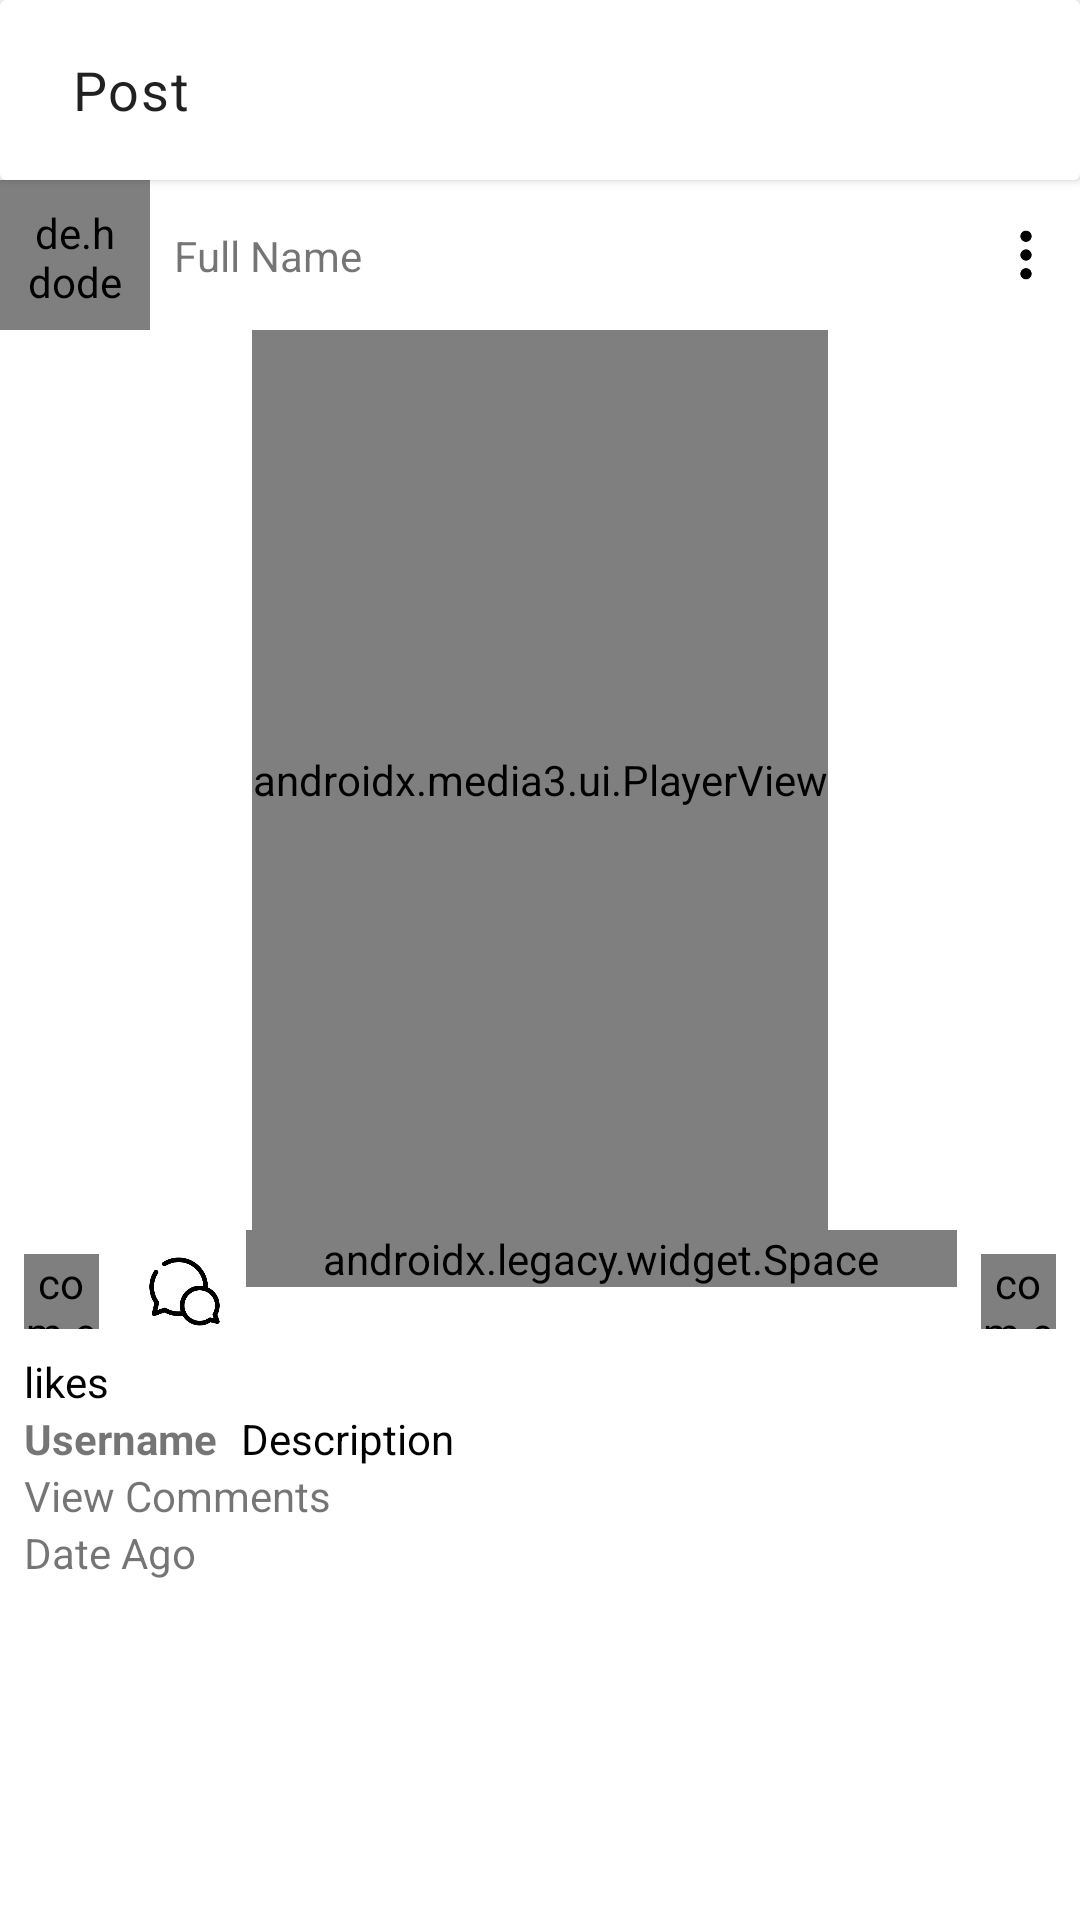

Layout XML and referenced resources for this Android screen:
<!-- AndroidManifest.xml: application theme Theme.KotlinInstagramApp -->
<!-- res/layout/fragment_single_post.xml -->
<?xml version="1.0" encoding="utf-8"?>
<LinearLayout xmlns:android="http://schemas.android.com/apk/res/android"
    xmlns:app="http://schemas.android.com/apk/res-auto"
    xmlns:tools="http://schemas.android.com/tools"
    android:layout_width="match_parent"
    android:layout_height="match_parent"
    android:orientation="vertical"
    tools:context=".Home.SinglePostFragment">

    <androidx.cardview.widget.CardView
        android:layout_width="match_parent"
        android:layout_height="60dp" >
        <LinearLayout
            android:orientation="horizontal"
            android:gravity="center_vertical"
            android:layout_width="match_parent"
            android:layout_height="match_parent">
            <ImageView
                android:padding="8dp"
                android:id="@+id/imageView5"
                android:layout_width="wrap_content"
                android:layout_height="wrap_content"
                android:src="@drawable/icon_back" />

            <TextView
                android:id="@+id/textView4"
                android:layout_width="wrap_content"
                android:layout_height="wrap_content"
                android:paddingLeft="8dp"
                android:textSize="18dp"
                style="@style/TextAppearance.Material3.BodyLarge"
                android:text="@string/post" />
        </LinearLayout>
    </androidx.cardview.widget.CardView>

    <androidx.constraintlayout.widget.ConstraintLayout
        android:layout_width="match_parent"
        android:layout_height="wrap_content"
        android:gravity="center_vertical"
        android:orientation="horizontal">

        <de.hdodenhof.circleimageview.CircleImageView
            android:id="@+id/post_profileimage"
            android:layout_width="50dp"
            android:layout_height="50dp"
            android:scaleType="centerCrop"
            android:padding="8dp"
            android:src="@drawable/profile"
            app:layout_constraintBottom_toBottomOf="parent"
            app:layout_constraintStart_toStartOf="parent"
            app:layout_constraintTop_toTopOf="parent"
            app:layout_constraintVertical_bias="0.5"
            tools:srcCompat="@tools:sample/avatars" />

        <TextView
            android:id="@+id/post_tv_fullname"
            android:layout_width="wrap_content"
            android:layout_height="wrap_content"
            android:layout_marginStart="8dp"
            android:layout_weight="1"
            android:text="@string/full_name_placeholder"
            app:layout_constraintBottom_toBottomOf="parent"
            app:layout_constraintStart_toEndOf="@+id/post_profileimage"
            app:layout_constraintTop_toTopOf="parent"
            app:layout_constraintVertical_bias="0.5" />

        <ImageView
            android:id="@+id/post_ivmenu"
            android:layout_width="20dp"
            android:layout_height="20dp"
            android:layout_marginEnd="8dp"
            android:layout_weight="1"
            app:layout_constraintBottom_toBottomOf="parent"
            app:layout_constraintEnd_toEndOf="parent"
            app:layout_constraintTop_toTopOf="parent"
            app:layout_constraintVertical_bias="0.5"
            app:srcCompat="@drawable/menu_threedot" />
    </androidx.constraintlayout.widget.ConstraintLayout>

    <androidx.constraintlayout.widget.ConstraintLayout
        android:id="@+id/frameLayout"
        android:layout_width="match_parent"
        android:layout_height="300dp">

        <androidx.media3.ui.PlayerView
            android:id="@+id/post_vv_postvideo"
            android:layout_width="wrap_content"
            android:layout_height="match_parent"
            app:show_timeout="2000"
            android:layout_gravity="center_vertical"
            app:controller_layout_id="@layout/exo_player_control_view2"
            app:show_rewind_button="false"
            app:layout_constraintEnd_toEndOf="parent"
            app:layout_constraintStart_toStartOf="parent"
            app:layout_constraintTop_toTopOf="parent" />

        <ImageView
            android:id="@+id/post_iv_postimage"
            android:layout_width="match_parent"
            android:layout_height="match_parent"
            android:minWidth="400dp"
            android:scaleType="centerCrop"
            app:layout_constraintEnd_toEndOf="parent"
            app:layout_constraintStart_toStartOf="parent"
            app:layout_constraintTop_toTopOf="parent"
            tools:srcCompat="@tools:sample/backgrounds/scenic" />
    </androidx.constraintlayout.widget.ConstraintLayout>

    <LinearLayout
        android:layout_width="match_parent"
        android:layout_height="wrap_content"
        android:orientation="horizontal">

        <com.example.ns.ui.NSDynamicImageButton
            android:id="@+id/post_ivlike"
            android:layout_margin="8dp"
            android:layout_width="25dp"
            android:layout_height="25dp"
            app:firstImage="@drawable/like"
            app:secondImage="@drawable/like_filled"
            android:layout_weight="0" />

        <ImageView
            android:id="@+id/post_ivcomment"
            android:layout_width="25dp"
            android:layout_height="25dp"
            android:layout_margin="8dp"
            app:srcCompat="@drawable/comment"
            android:layout_weight="0" />

        <androidx.legacy.widget.Space
            android:layout_width="wrap_content"
            android:layout_height="wrap_content"
            android:layout_weight="1"/>

        <com.example.ns.ui.NSDynamicImageButton
            android:id="@+id/post_ivsave"
            android:layout_width="25dp"
            android:layout_height="25dp"
            android:layout_margin="8dp"
            app:firstImage ="@drawable/save"
            app:secondImage ="@drawable/save_filled"
            android:layout_weight="0" />
    </LinearLayout>

    <TextView
        android:id="@+id/post_tv_likecount"
        android:layout_width="match_parent"
        android:layout_height="wrap_content"
        android:layout_marginLeft="8dp"
        android:textColor="@color/black"
        android:text="@string/like_count_placeholder" />

    <LinearLayout
        android:layout_width="match_parent"
        android:layout_height="wrap_content"
        android:orientation="horizontal">

        <TextView
            android:id="@+id/post_tvusername"
            android:layout_width="wrap_content"
            android:layout_height="wrap_content"
            android:layout_marginLeft="8dp"
            android:text="@string/username_placeholder"
            android:textStyle="bold" />

        <TextView
            android:id="@+id/post_tvdescription"
            android:layout_width="wrap_content"
            android:layout_height="wrap_content"
            android:layout_marginLeft="8dp"
            android:layout_weight="1"
            android:text="@string/description_placeholder"
            android:textColor="#000000" />
    </LinearLayout>

    <TextView
        android:id="@+id/tv_showcomments"
        android:layout_width="match_parent"
        android:layout_height="wrap_content"
        android:layout_marginLeft="8dp"
        android:text="@string/view_comments" />

    <TextView
        android:id="@+id/post_tv_dateago"
        android:layout_width="match_parent"
        android:layout_height="wrap_content"
        android:layout_marginLeft="8dp"
        android:text="@string/date_placeholder" />

</LinearLayout>
<!-- res/layout/exo_player_control_view2.xml (included above) -->
<?xml version="1.0" encoding="utf-8"?>
<merge xmlns:app="http://schemas.android.com/apk/res-auto"
    xmlns:android="http://schemas.android.com/apk/res/android">

    <androidx.constraintlayout.widget.ConstraintLayout
        android:id="@id/exo_bottom_bar"
        android:layout_width="match_parent"
        android:layout_height="40dp"
        android:layout_gravity="bottom"
        android:background="@drawable/gradient_black_white">

        <LinearLayout
            android:id="@id/exo_time"
            android:layout_width="wrap_content"
            android:layout_height="wrap_content"
            android:layout_marginStart="8dp"
            app:layout_constraintBottom_toBottomOf="parent"
            app:layout_constraintStart_toStartOf="parent"
            app:layout_constraintTop_toTopOf="parent"
            app:layout_constraintVertical_bias="0.5">

            <TextView
                android:id="@id/exo_position"
                style="@style/ExoStyledControls.TimeText.Position"
                android:textSize="12dp" />

            <TextView style="@style/ExoStyledControls.TimeText.Separator" />

            <TextView
                android:id="@id/exo_duration"
                style="@style/ExoStyledControls.TimeText.Duration"
                android:textSize="12dp" />

        </LinearLayout>

        <LinearLayout
            android:id="@id/exo_basic_controls"
            android:layout_width="wrap_content"
            android:layout_height="wrap_content"
            app:layout_constraintBottom_toBottomOf="parent"
            app:layout_constraintEnd_toEndOf="parent"
            app:layout_constraintTop_toTopOf="parent"
            app:layout_constraintVertical_bias="0.5">

            <TextView
                android:id="@+id/tv_speed"
                android:layout_width="wrap_content"
                android:layout_height="wrap_content"
                android:layout_marginEnd="8dp"
                android:background="?attr/selectableItemBackgroundBorderless"
                android:gravity="center"
                android:text="1x"
                android:padding="8dp"
                android:textColor="@color/white"
                android:textSize="12sp"
                android:textStyle="bold" />

        </LinearLayout>

        <View
            android:id="@id/exo_progress_placeholder"
            android:layout_width="match_parent"
            android:layout_height="15dp"
            android:layout_gravity="bottom"
            app:layout_constraintBottom_toBottomOf="parent"
            app:layout_constraintEnd_toEndOf="parent"
            app:layout_constraintStart_toStartOf="parent"
            app:layout_constraintTop_toBottomOf="@+id/exo_time" />
    </androidx.constraintlayout.widget.ConstraintLayout>


    <LinearLayout
        android:id="@id/exo_center_controls"
        android:layout_width="wrap_content"
        android:layout_height="wrap_content"
        android:layout_gravity="center"
        android:background="@android:color/transparent"
        android:gravity="center"
        android:padding="@dimen/exo_styled_controls_padding"
        android:clipToPadding="false"
        android:layoutDirection="ltr">

        <ImageView
            android:id="@+id/iv_playPauseButton"
            android:layout_width="50dp"
            android:layout_height="50dp"
            android:layout_gravity="center"
            android:background="@android:color/transparent"
            android:gravity="center"
            android:src="@drawable/pause"
            android:clipToPadding="false"
            />

    </LinearLayout>

</merge>
<!-- resources referenced by this layout -->
<resources>
  <color name="black">#FF000000</color>
  <color name="white">#FFFFFFFF</color>
  <!-- drawable comment: png bitmap (drawable, 6771 bytes) -->
  <!-- drawable gradient_black_white (drawable) -->
  <layer-list xmlns:android="http://schemas.android.com/apk/res/android">
      <item>
          <shape>
              <gradient
                  android:angle="90"
                  android:startColor="#65000000"
                  android:endColor="#00000000"
                  android:type="linear" />
          </shape>
      </item>
  </layer-list>
  <!-- drawable like: png bitmap (drawable, 4816 bytes) -->
  <!-- drawable like_filled: png bitmap (drawable, 6639 bytes) -->
  <!-- drawable menu_threedot: png bitmap (drawable, 765 bytes) -->
  <!-- drawable pause: png bitmap (drawable, 3347 bytes) -->
  <!-- drawable profile: png bitmap (drawable, 11081 bytes) -->
  <!-- drawable save: png bitmap (drawable, 1406 bytes) -->
  <!-- drawable save_filled: png bitmap (drawable, 2674 bytes) -->
  <string name="date_placeholder">Date Ago</string>
  <string name="description_placeholder">Description</string>
  <string name="full_name_placeholder">Full Name</string>
  <string name="like_count_placeholder">likes</string>
  <string name="post">Post</string>
  <string name="username_placeholder">Username</string>
  <string name="view_comments">View Comments</string>
  <style name="Theme.KotlinInstagramApp" parent="Theme.MaterialComponents.DayNight.NoActionBar">
          
          <item name="colorPrimary">@color/purple_500</item>
          <item name="colorPrimaryVariant">@color/purple_700</item>
          <item name="colorOnPrimary">@color/white</item>
          
          <item name="colorSecondary">@color/teal_200</item>
          <item name="colorSecondaryVariant">@color/teal_700</item>
          <item name="colorOnSecondary">@color/black</item>
          
          <item name="android:statusBarColor">@color/white</item>
          
      </style>
  <color name="purple_500">#FF6200EE</color>
  <color name="purple_700">#FF3700B3</color>
  <color name="teal_200">#FF03DAC5</color>
  <color name="teal_700">#FF018786</color>
</resources>
